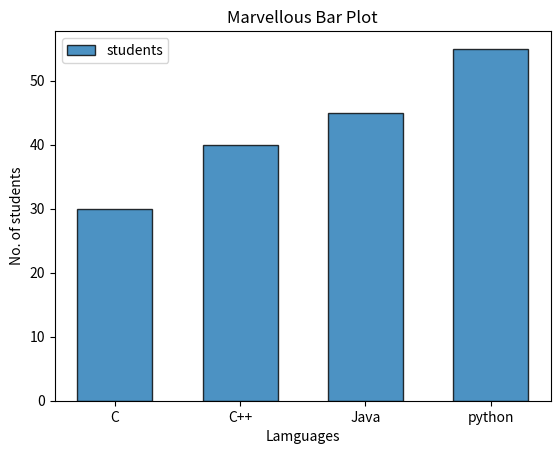

Source code (Python):
import matplotlib.pyplot as plt

def main():
    language = ["C","C++","Java","python"]
    students = [30,40,45,55] 

    plt.bar(
        language,                 #valuea of  x axis
        students,                  #values of Y axis
        width= 0.6,           #Width of bars
        edgecolor = "black",      #Border colour of bars
        linewidth = 1,                   #width of bar border
        alpha = 0.8,              #Transparency 0.0 to 1
        label = "students"                  #Legent Text
    )

    plt.title("Marvellous Bar Plot")
    plt.xlabel("Lamguages")
    plt.ylabel("No. of students")
    plt.legend()
    plt.show()

if __name__ == "__main__":
    main()
